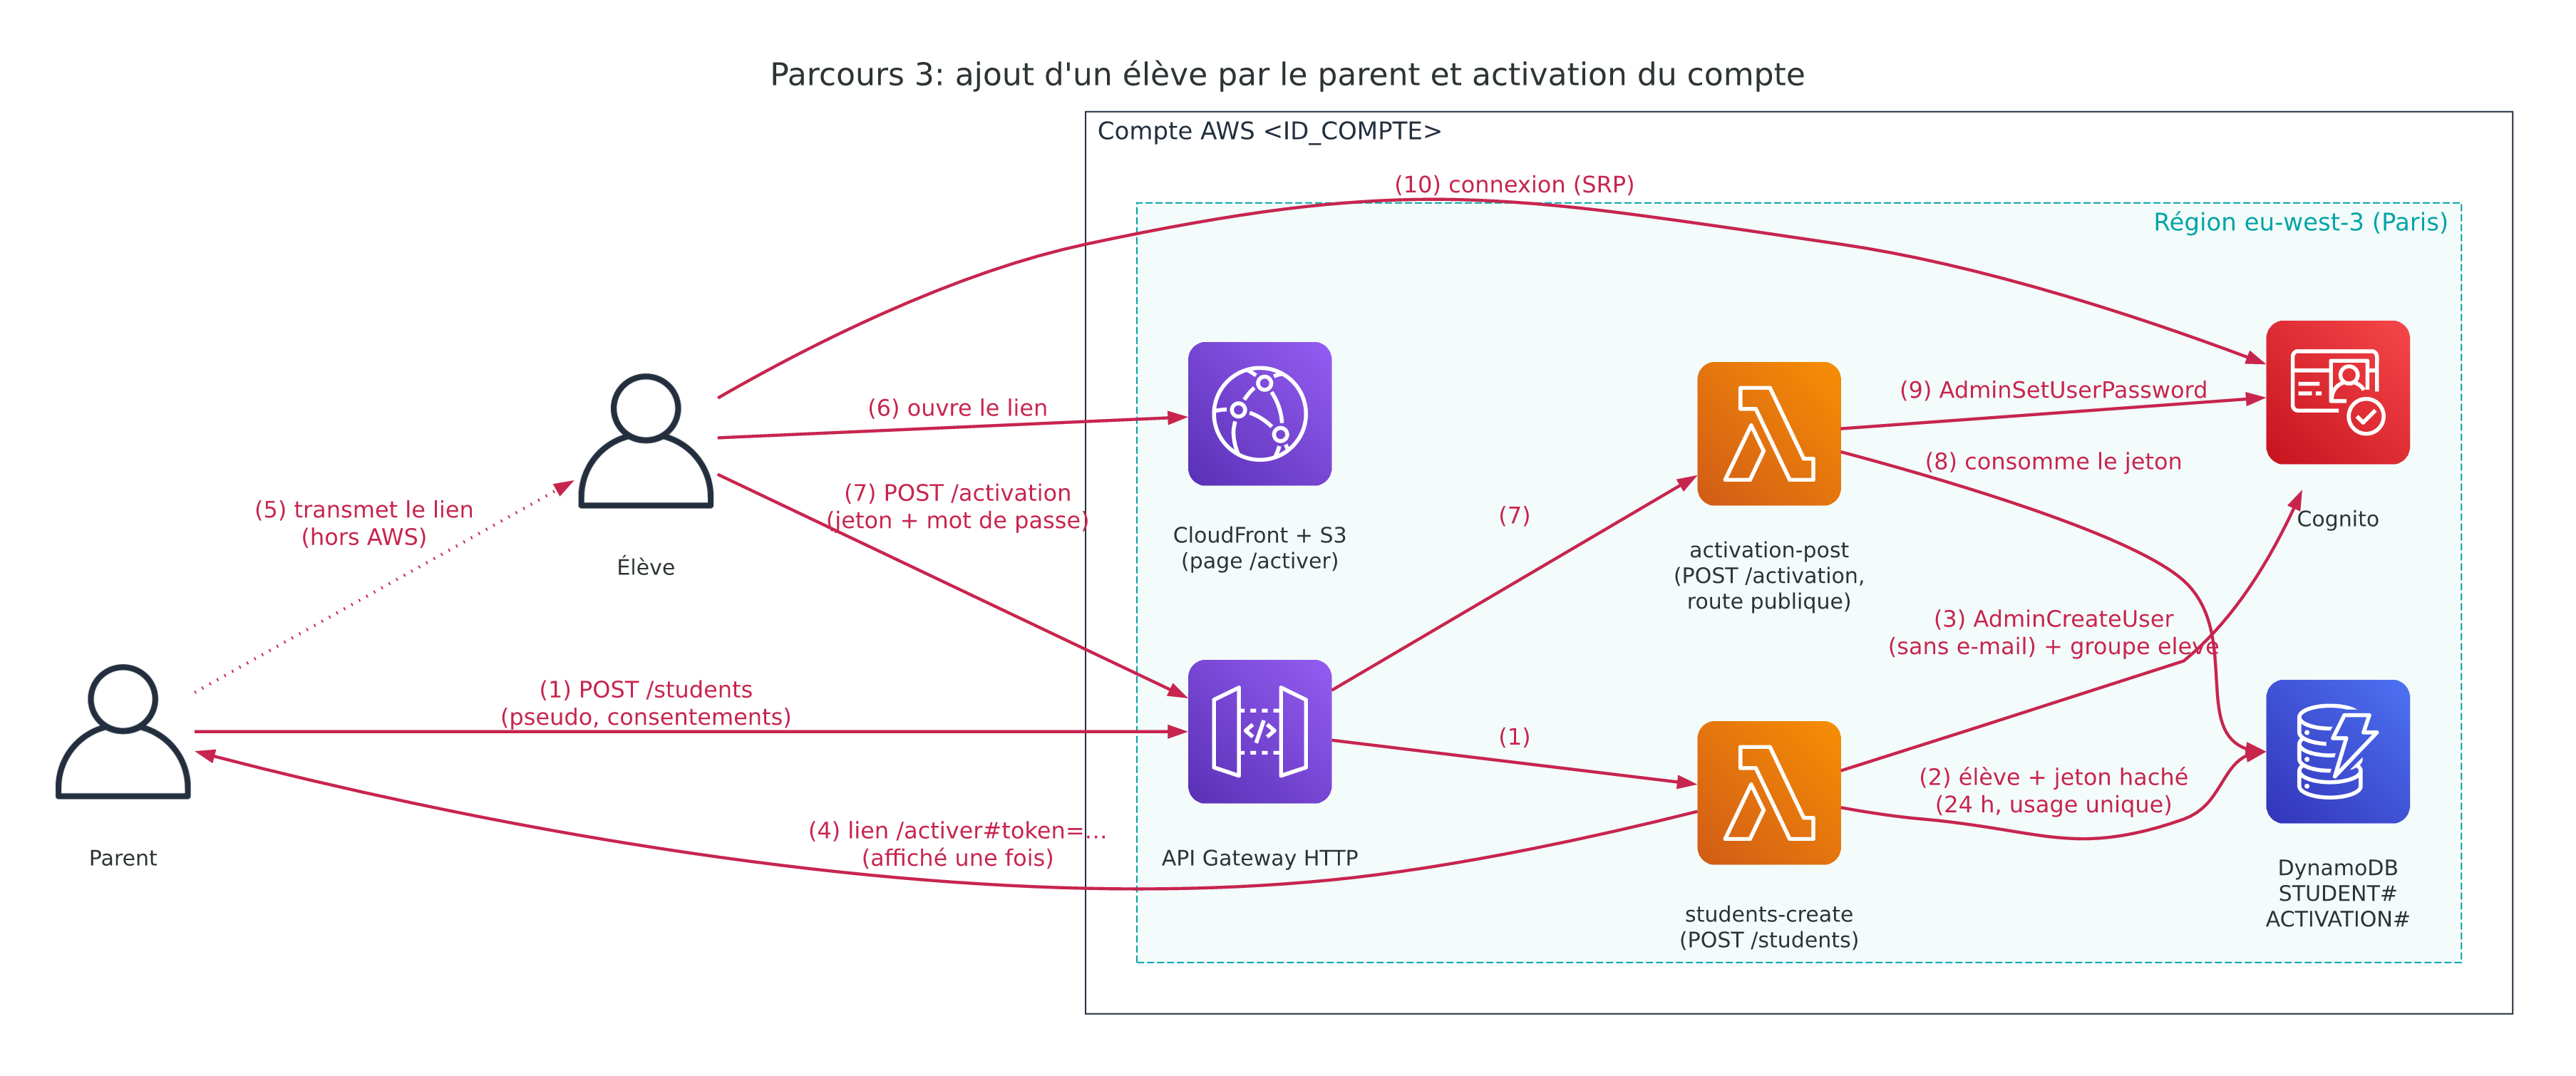

Source code (Python):
from diagrams.aws.compute import Lambda
from diagrams.aws.database import Dynamodb
from diagrams.aws.general import User
from diagrams.aws.network import APIGateway, CloudFront
from diagrams.aws.security import Cognito

from common import aws_account, diagram, plain, region, step

with diagram("03_eleve_activation", "Parcours 3: ajout d'un élève par le parent et activation du compte") as _:
    parent = User("Parent")
    kid = User("Élève")
    with aws_account():
        with region():
            cdn = CloudFront("CloudFront + S3\n(page /activer)")
            api = APIGateway("API Gateway HTTP")
            create = Lambda("students-create\n(POST /students)")
            act = Lambda("activation-post\n(POST /activation,\nroute publique)")
            db = Dynamodb("DynamoDB\nSTUDENT#\nACTIVATION#")
            cog = Cognito("Cognito")

    parent >> step(1, "POST /students\n(pseudo, consentements)") >> api
    api >> step(1) >> create
    create >> step(2, "élève + jeton haché\n(24 h, usage unique)", headport="w") >> db
    create >> step(3, "AdminCreateUser\n(sans e-mail) + groupe eleve") >> cog
    create >> step(4, "lien /activer#token=…\n(affiché une fois)") >> parent
    parent >> step(5, "transmet le lien\n(hors AWS)", style="dotted") >> kid
    kid >> step(6, "ouvre le lien") >> cdn
    kid >> step(7, "POST /activation\n(jeton + mot de passe)") >> api
    api >> step(7) >> act
    act >> step(8, "consomme le jeton", headport="w") >> db
    act >> step(9, "AdminSetUserPassword") >> cog
    kid >> step(10, "connexion (SRP)") >> cog
